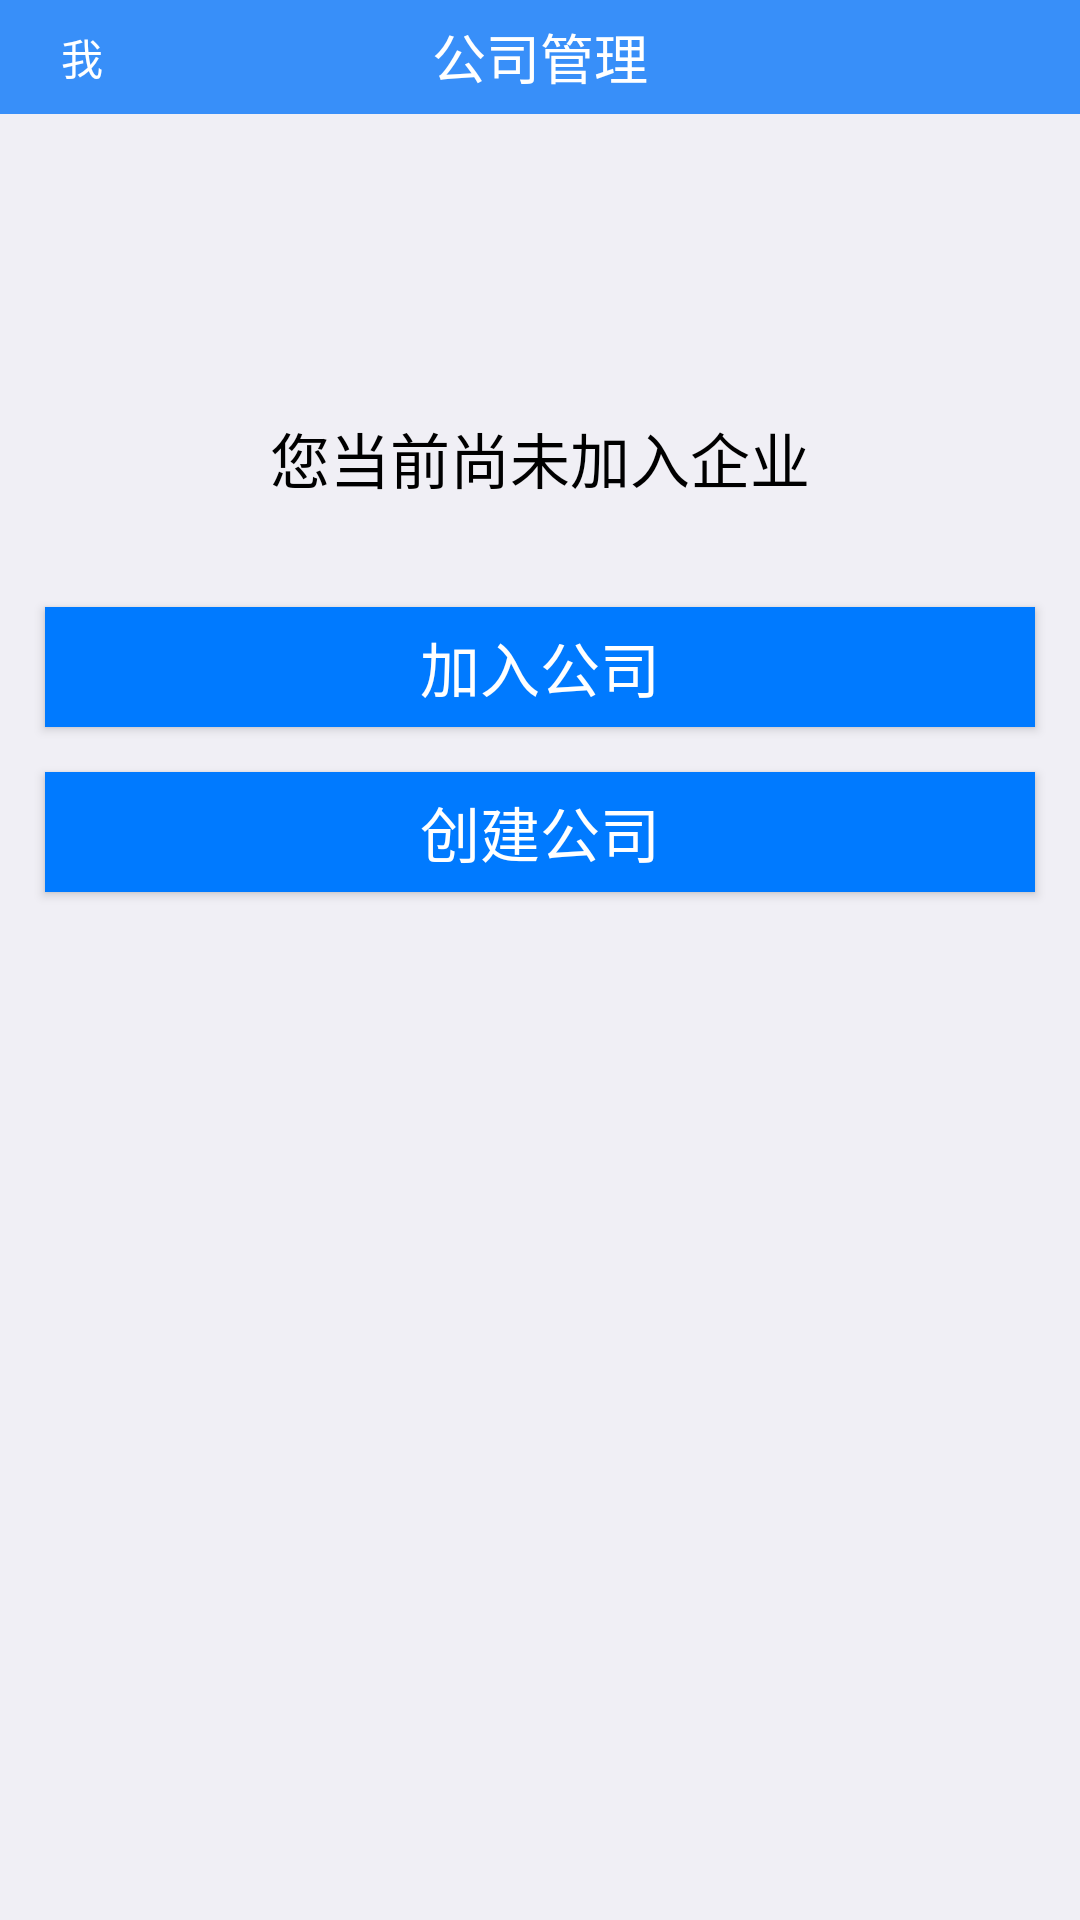

Here is an Android app screen rendered from its layout file. Give the layout XML and the strings, colors and styles it references.
<!-- AndroidManifest.xml: application theme AppTheme -->
<!-- res/layout/fg_manage.xml -->
<?xml version="1.0" encoding="utf-8"?>
<FrameLayout xmlns:android="http://schemas.android.com/apk/res/android"
    android:id="@+id/fb_company"
    android:layout_width="match_parent"
    android:layout_height="match_parent"
    android:background="#f0eff5">

    <LinearLayout
        android:orientation="vertical"
        android:layout_width="match_parent"
        android:layout_height="match_parent">
        <RelativeLayout
            android:layout_width="match_parent"
            android:layout_height="38dp"
            android:background="@color/colorPrimary">

            <TextView
                android:id="@+id/manage_top_bar"
                android:layout_width="match_parent"
                android:layout_height="match_parent"
                android:layout_centerInParent="true"
                android:gravity="center"
                android:text="公司管理"
                android:textColor="#fff"
                android:textSize="18sp" />

            <Button
                android:id="@+id/manage_btn_back"
                android:layout_width="45dp"
                android:layout_height="wrap_content"
                android:background="#00000000"
                android:layout_alignParentLeft="true"
                android:layout_centerVertical="true"
                android:layout_marginLeft="5dp"
                android:drawableLeft="@drawable/ic_back"
                android:text="我"
                android:textColor="#fff"
                android:textSize="14dp" />

        </RelativeLayout>

        <LinearLayout
            android:orientation="vertical"
            android:layout_width="match_parent"
            android:layout_height="match_parent">
            <TextView
                android:id="@+id/txt_content"
                android:layout_width="match_parent"
                android:layout_height="wrap_content"
                android:layout_marginTop="100dp"
                android:gravity="center"
                android:text="您当前尚未加入企业"
                android:textColor="#000"
                android:textSize="20sp"/>

            <Button
                android:id="@+id/join_company"
                android:layout_width="match_parent"
                android:layout_height="40dp"
                android:background="#007aff"
                android:layout_marginLeft="15dp"
                android:layout_marginRight="15dp"
                android:layout_marginTop="35dp"
                android:text="加入公司"
                android:gravity="center"
                android:textColor="#fff"
                android:textSize="20sp"/>

            <Button
                android:id="@+id/create_company"
                android:layout_width="match_parent"
                android:layout_height="40dp"
                android:background="#007aff"
                android:layout_margin="15dp"
                android:text="创建公司"
                android:gravity="center"
                android:textColor="#fff"
                android:textSize="20sp"/>
        </LinearLayout>
    </LinearLayout>
</FrameLayout>
<!-- resources referenced by this layout -->
<resources>
  <color name="colorPrimary">#388ff9</color>
  <style name="AppTheme" parent="Theme.AppCompat.Light.NoActionBar">
          
          <item name="colorPrimary">@color/colorPrimary</item>
          <item name="colorPrimaryDark">@color/colorPrimaryDark</item>
          <item name="colorAccent">@color/colorAccent</item>
      </style>
  <color name="colorPrimaryDark">#303F9F</color>
  <color name="colorAccent">#FF4081</color>
</resources>
